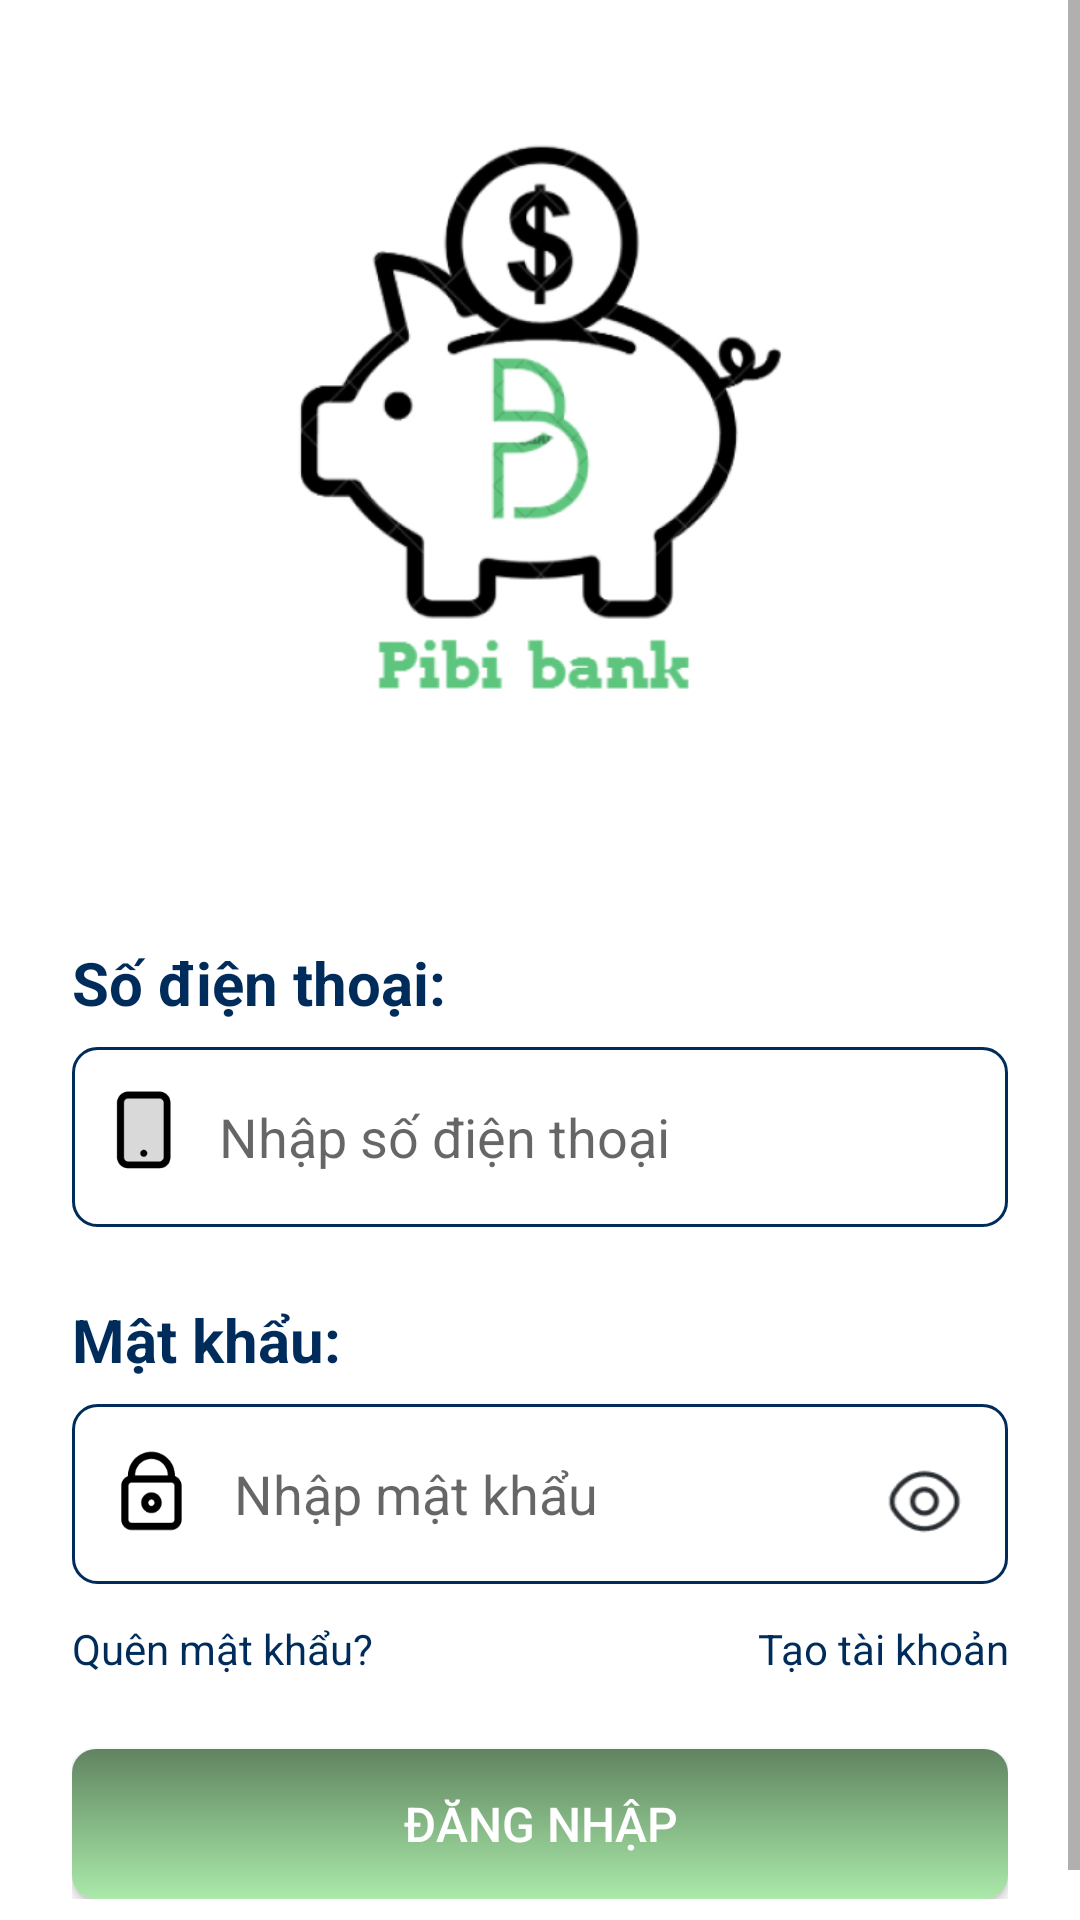

Here is an Android app screen rendered from its layout file. Give the layout XML and the strings, colors and styles it references.
<!-- AndroidManifest.xml: application theme Theme.Laptrinh_Mobile -->
<!-- res/layout/dangnhap.xml -->
<?xml version="1.0" encoding="utf-8"?>
<ScrollView xmlns:android="http://schemas.android.com/apk/res/android"
    xmlns:app="http://schemas.android.com/apk/res-auto"
    android:layout_width="match_parent"
    android:layout_height="match_parent"
    android:background="@android:color/white">

    <LinearLayout
        android:layout_width="match_parent"
        android:layout_height="wrap_content"
        android:orientation="vertical"
        android:padding="24dp"
        android:gravity="center_horizontal">

        
        <FrameLayout
            android:layout_width="235dp"
            android:layout_height="234dp"
            android:layout_marginBottom="24dp">

            <ImageView
                android:layout_width="match_parent"
                android:layout_height="match_parent"
                android:src="@drawable/logo"
                android:scaleType="fitCenter" />
        </FrameLayout>

        
        <TextView
            android:id="@+id/labelPhone"
            android:layout_width="match_parent"
            android:layout_height="wrap_content"
            android:text="Số điện thoại:"
            android:textColor="#002C5C"
            android:textSize="20sp"
            android:textStyle="bold"
            android:gravity="start"
            android:layout_marginTop="32dp" />

        
        <LinearLayout
            android:id="@+id/phoneInputWrapper"
            android:layout_width="match_parent"
            android:layout_height="60dp"
            android:layout_marginTop="8dp"
            android:background="@drawable/input_background"
            android:orientation="horizontal"
            android:padding="10dp">

            <ImageView
                android:layout_width="29dp"
                android:layout_height="44dp"
                android:layout_gravity="center_vertical"
                android:src="@drawable/phone" />

            <EditText
                android:id="@+id/phoneEditText"
                android:layout_width="0dp"
                android:layout_height="match_parent"
                android:layout_marginStart="10dp"
                android:layout_weight="1"
                android:hint="Nhập số điện thoại"
                android:textSize="18sp"
                android:background="@android:color/transparent"
                android:inputType="phone" />
        </LinearLayout>

        
        <TextView
            android:id="@+id/labelPassword"
            android:layout_width="match_parent"
            android:layout_height="wrap_content"
            android:text="Mật khẩu:"
            android:textColor="#002C5C"
            android:textSize="20sp"
            android:textStyle="bold"
            android:gravity="start"
            android:layout_marginTop="24dp" />

        
        <LinearLayout
            android:id="@+id/passwordInputWrapper"
            android:layout_width="match_parent"
            android:layout_height="60dp"
            android:layout_marginTop="8dp"
            android:background="@drawable/input_background"
            android:orientation="horizontal"
            android:padding="10dp">

            <ImageView
                android:layout_width="34dp"
                android:layout_height="42dp"
                android:layout_gravity="center_vertical"
                android:src="@drawable/lock" />

            <EditText
                android:id="@+id/passwordEditText"
                android:layout_width="306dp"
                android:layout_height="match_parent"
                android:layout_marginStart="10dp"
                android:layout_weight="1"
                android:background="@android:color/transparent"
                android:hint="Nhập mật khẩu"
                android:inputType="textPassword"
                android:textSize="18sp" />

            <ImageButton
                android:id="@+id/togglePasswordButton"
                android:layout_width="36dp"
                android:layout_height="41dp"
                android:layout_gravity="center_vertical"
                android:background="@android:color/transparent"
                android:contentDescription="Hiện/ẩn mật khẩu"
                android:padding="0dp"
                android:scaleType="fitCenter"
                android:src="@drawable/eye" />
        </LinearLayout>

        
        <LinearLayout
            android:layout_width="match_parent"
            android:layout_height="wrap_content"
            android:orientation="horizontal"
            android:layout_marginTop="12dp">

            <TextView
                android:layout_width="0dp"
                android:layout_height="wrap_content"
                android:layout_weight="1"
                android:text="Quên mật khẩu?"
                android:textColor="#002C5C"
                android:textSize="14sp"
                android:gravity="start" />

            <TextView
                android:layout_width="0dp"
                android:layout_height="wrap_content"
                android:layout_weight="1"
                android:text="Tạo tài khoản"
                android:textColor="#002C5C"
                android:textSize="14sp"
                android:gravity="end" />
        </LinearLayout>

        
        <Button
            android:layout_width="match_parent"
            android:layout_height="50dp"
            android:text="Đăng nhập"
            android:textSize="16sp"
            android:textColor="@android:color/white"
            android:layout_marginTop="24dp"
            android:background="@drawable/gradient_button" />

    </LinearLayout>
</ScrollView>
<!-- resources referenced by this layout -->
<resources>
  <!-- drawable eye: png bitmap (drawable, 1756 bytes) -->
  <!-- drawable gradient_button (drawable) -->
  <?xml version="1.0" encoding="utf-8"?>
  <shape xmlns:android="http://schemas.android.com/apk/res/android"
      android:shape="rectangle">
  
      <gradient
          android:startColor="#AAEAAA"
          android:endColor="#608460"
          android:angle="90" />
  
      <corners
          android:radius="8dp" />
  </shape>
  <!-- drawable input_background (drawable) -->
  <?xml version="1.0" encoding="utf-8"?>
  <shape xmlns:android="http://schemas.android.com/apk/res/android"
      android:shape="rectangle">
  
      <stroke
          android:width="1dp"
          android:color="#002C5C" />
  
      <corners
          android:radius="8dp" />
  
      <solid
          android:color="@android:color/white" />
  </shape>
  <!-- drawable lock: png bitmap (drawable, 2294 bytes) -->
  <!-- drawable logo: png bitmap (drawable, 57340 bytes) -->
  <!-- drawable phone: png bitmap (drawable, 1386 bytes) -->
  <style name="Theme.Laptrinh_Mobile" parent="Theme.AppCompat.Light.NoActionBar">
          <item name="colorPrimary">@color/colorPrimary</item>
          <item name="colorPrimaryDark">@color/colorPrimaryDark</item>
          <item name="colorAccent">@color/colorAccent</item>
      </style>
  <color name="colorPrimary">#4CAF50</color>
  <color name="colorPrimaryDark">#388E3C</color>
  <color name="colorAccent">#81C784</color>
</resources>
